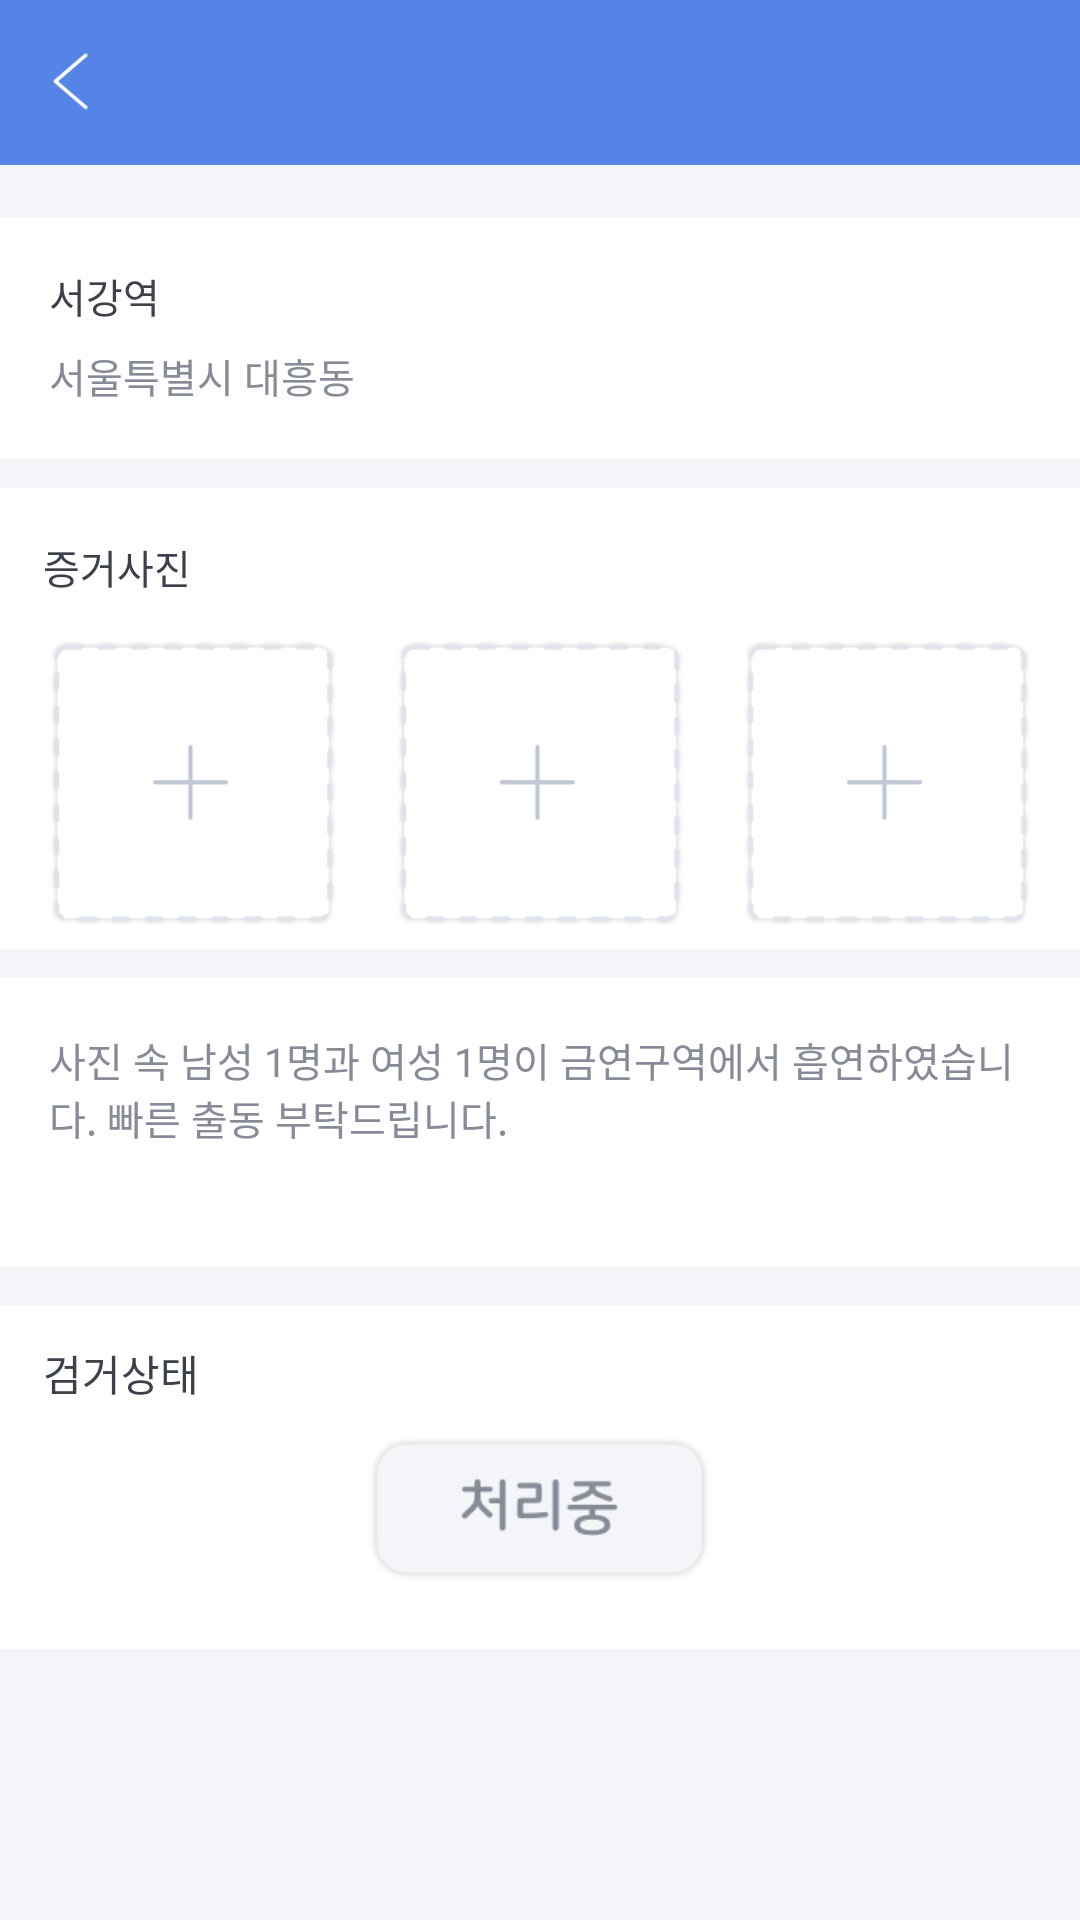

Produce the Android XML layout that renders to this screen, including the resource entries it uses.
<!-- AndroidManifest.xml: application theme Theme.AppCompat.Light.NoActionBar -->
<!-- res/layout/activity_see_report.xml -->
<?xml version="1.0" encoding="utf-8"?>
<RelativeLayout xmlns:android="http://schemas.android.com/apk/res/android"
    xmlns:tools="http://schemas.android.com/tools"
    android:layout_width="match_parent"
    android:layout_height="match_parent"
    tools:context=".Activity.ReportActivity">

    <RelativeLayout
        android:id="@+id/action_layout"
        android:layout_width="match_parent"
        android:layout_height="55dp"
        android:background="#5583e6">

        <ImageButton
            android:id="@+id/backBtn"
            android:layout_width="38dp"
            android:layout_height="38dp"
            android:layout_centerVertical="true"
            android:layout_marginLeft="6dp"
            android:background="#5583e6"
            android:scaleType="fitCenter"
            android:src="@drawable/back" />

    </RelativeLayout>

    <RelativeLayout
        android:layout_width="match_parent"
        android:layout_height="match_parent"
        android:layout_below="@+id/action_layout"
        android:background="#f4f5f8">

        <RelativeLayout
            android:id="@+id/addressLayout"
            android:layout_width="match_parent"
            android:layout_height="80.6dp"
            android:layout_marginTop="17.3dp"
            android:background="#ffffff">

            <TextView
                android:id="@+id/place1"
                android:layout_width="wrap_content"
                android:layout_height="wrap_content"
                android:layout_marginLeft="16.3dp"
                android:layout_marginTop="16.2dp"
                android:text="서강역"
                android:textColor="#3c404a"
                android:textSize="13.3dp" />

            <TextView
                android:id="@+id/place2"
                android:layout_width="wrap_content"
                android:layout_height="wrap_content"
                android:layout_alignStart="@+id/place1"
                android:layout_below="@+id/place1"
                android:layout_marginTop="7dp"
                android:text="서울특별시 대흥동"
                android:textColor="#868b97"
                android:textSize="13.3dp" />

        </RelativeLayout>

        <RelativeLayout
            android:id="@+id/reportImageLayout"
            android:layout_width="match_parent"
            android:layout_height="153.5dp"
            android:layout_below="@+id/addressLayout"
            android:layout_marginTop="9.6dp"
            android:background="#ffffff">

            <TextView
                android:id="@+id/image_title1"
                android:layout_width="wrap_content"
                android:layout_height="wrap_content"
                android:layout_marginLeft="14.4dp"
                android:layout_marginTop="16.2dp"
                android:text="증거사진"
                android:textColor="#3c404a"
                android:textSize="13.3dp" />

            <ImageView
                android:id="@+id/image1"
                android:layout_width="96dp"
                android:layout_height="96dp"
                android:layout_below="@+id/image_title1"
                android:layout_marginLeft="16.3dp"
                android:layout_marginTop="14.2dp"
                android:background="@drawable/btn_add_picture" />

            <ImageView
                android:id="@+id/image2"
                android:layout_width="96dp"
                android:layout_height="96dp"
                android:layout_below="@+id/image_title1"
                android:layout_centerHorizontal="true"
                android:layout_marginTop="14.2dp"
                android:background="@drawable/btn_add_picture" />

            <ImageView
                android:id="@+id/image3"
                android:layout_width="96dp"
                android:layout_height="96dp"
                android:layout_alignParentRight="true"
                android:layout_below="@+id/image_title1"
                android:layout_marginRight="16.3dp"
                android:layout_marginTop="14.2dp"
                android:background="@drawable/btn_add_picture" />
        </RelativeLayout>

        <RelativeLayout
            android:id="@+id/reportLayout"
            android:layout_width="match_parent"
            android:layout_height="wrap_content"
            android:layout_below="@+id/reportImageLayout"
            android:layout_marginBottom="13.1dp"
            android:layout_marginTop="9.6dp"
            android:background="#ffffff"
            android:minHeight="96.3dp">

            <TextView
                android:id="@+id/reportView"
                android:layout_width="match_parent"
                android:layout_height="wrap_content"
                android:layout_marginLeft="16.3dp"
                android:layout_marginRight="13dp"
                android:layout_marginTop="17.7dp"
                android:background="#ffffffff"
                android:text="사진 속 남성 1명과 여성 1명이 금연구역에서 흡연하였습니다. 빠른 출동 부탁드립니다."
                android:textColor="#868b97"
                android:textSize="13.3dp" />

        </RelativeLayout>

        <RelativeLayout
            android:id="@+id/doneLayout"
            android:layout_width="match_parent"
            android:layout_height="114.2dp"
            android:layout_below="@+id/reportLayout"
            android:layout_marginBottom="10dp"
            android:background="#ffffff">

            <TextView
                android:id="@+id/doneTitle"
                android:layout_width="wrap_content"
                android:layout_height="wrap_content"
                android:layout_marginLeft="14.4dp"
                android:layout_marginTop="12.1dp"
                android:text="검거상태"
                android:textColor="#3c404a" />

            <ImageView
                android:id="@+id/doneView"
                android:layout_width="132.7dp"
                android:layout_height="49dp"
                android:layout_centerHorizontal="true"
                android:layout_marginTop="43dp"
                android:src="@drawable/in_progress" />

        </RelativeLayout>

    </RelativeLayout>

</RelativeLayout>
<!-- resources referenced by this layout -->
<resources>
  <!-- drawable back: png bitmap (drawable, 1369 bytes) -->
  <!-- drawable btn_add_picture: png bitmap (drawable, 10692 bytes) -->
  <!-- drawable in_progress: png bitmap (drawable, 5686 bytes) -->
</resources>
